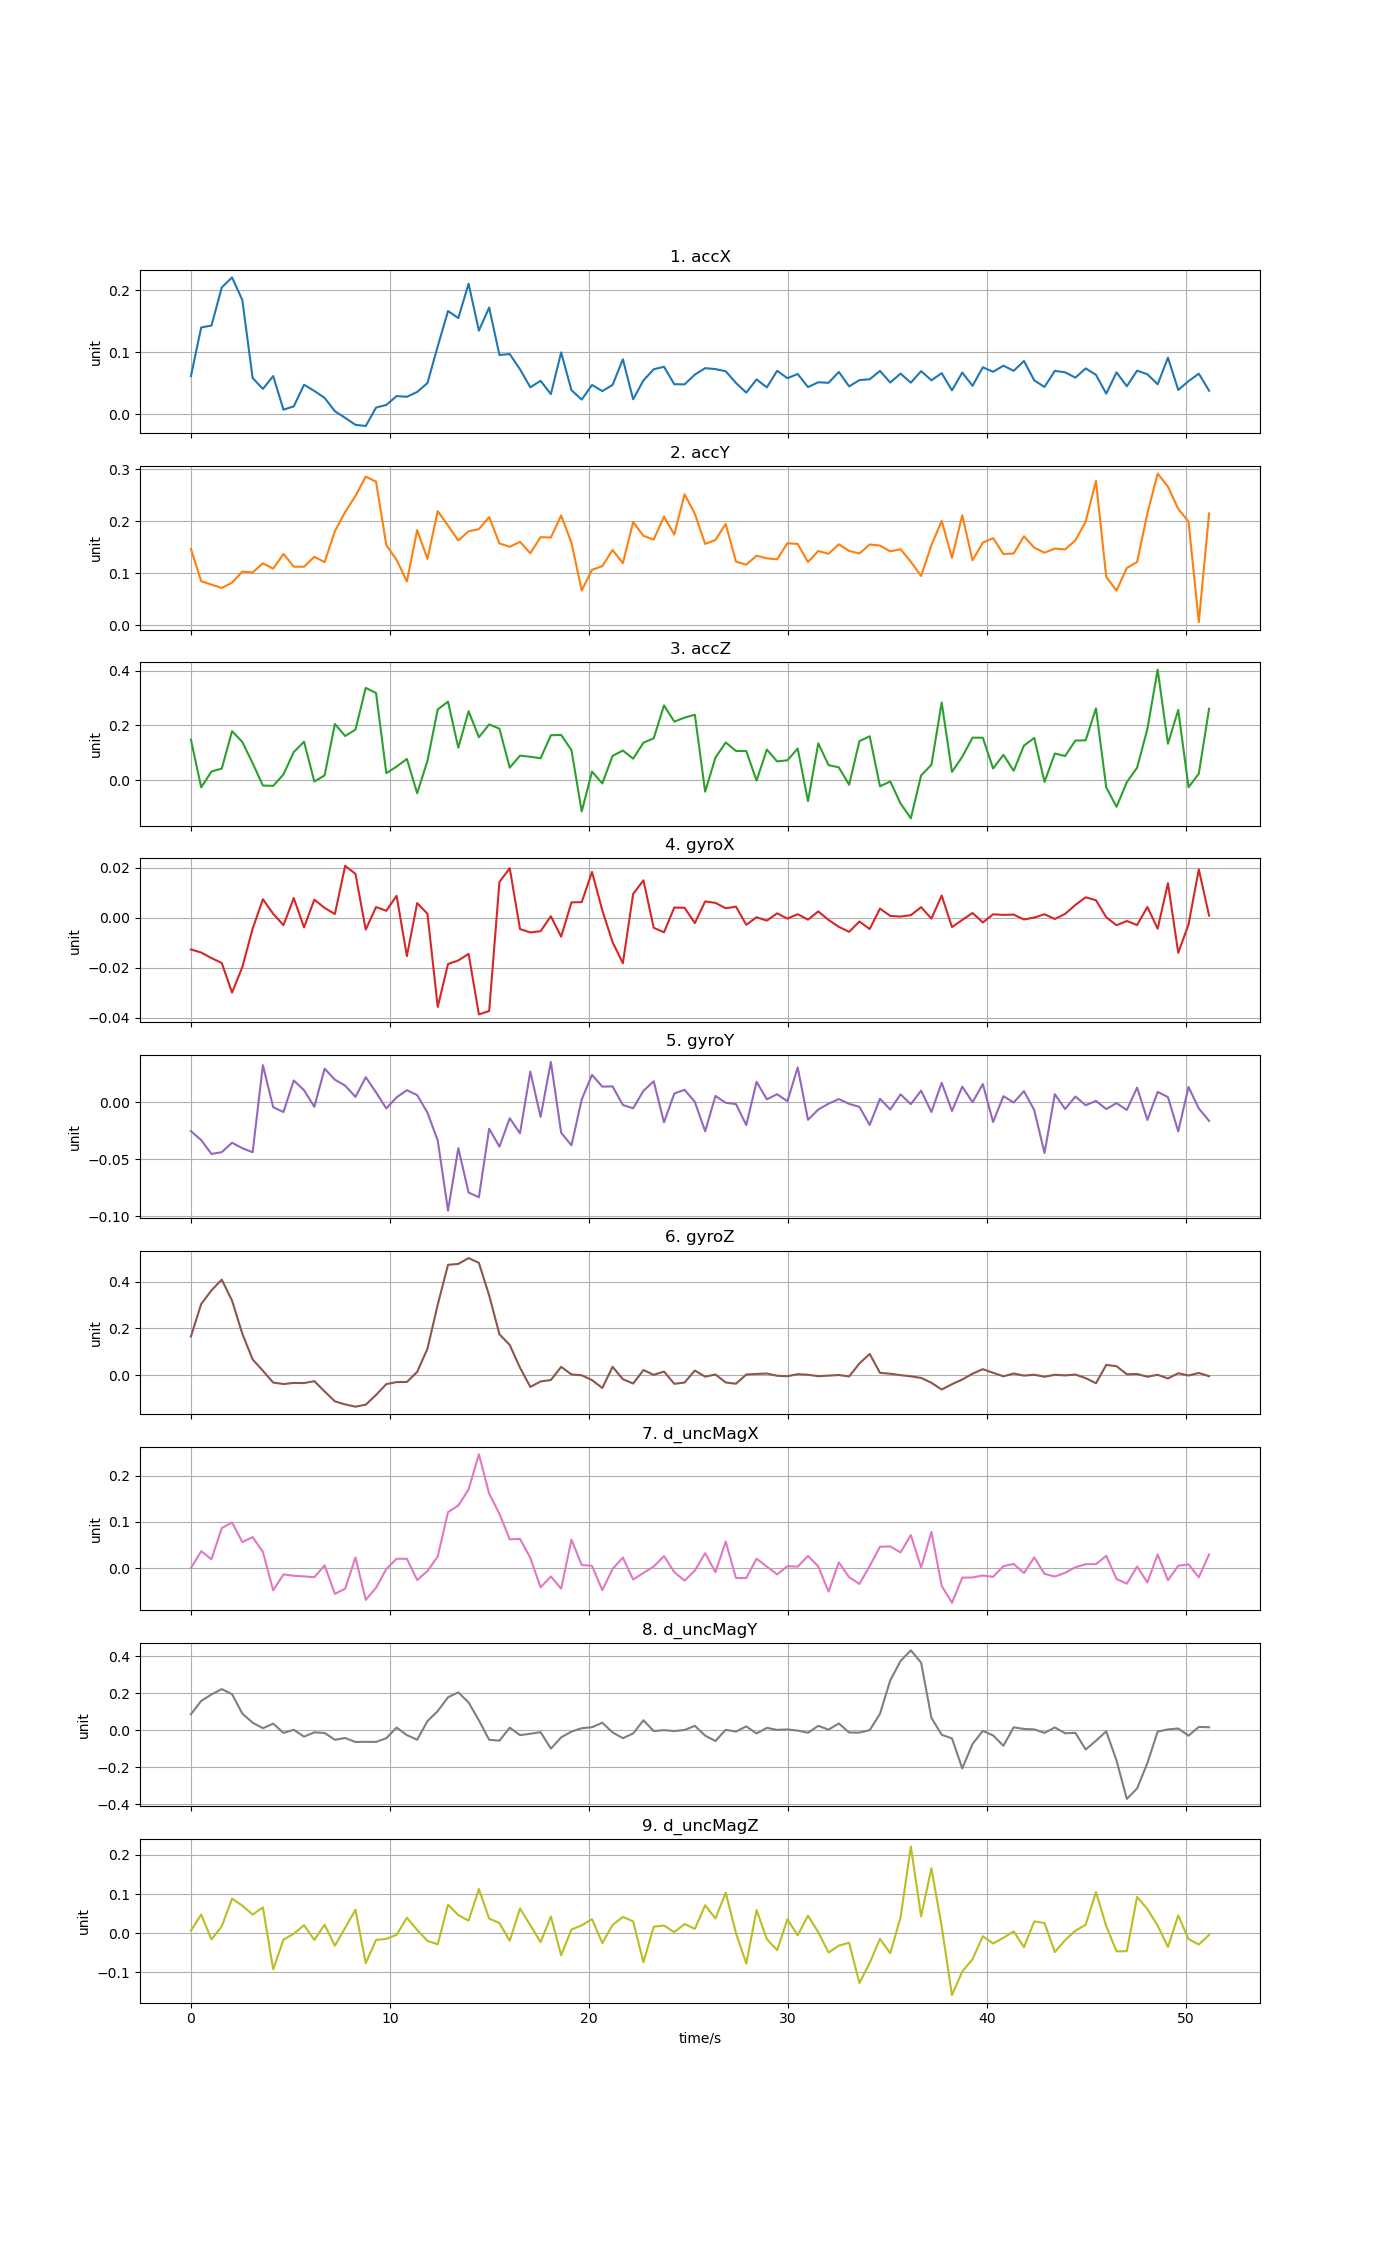

The data file committed next to this chart (first rows):
time, accX, accY, accZ, gyroX, gyroY, gyroZ, d_uncMagX, d_uncMagY, d_uncMagZ
0, 0.0611, 0.1466, 0.148, -0.01263, -0.02549, 0.1649, 0.0005163, 0.08554, 0.006717
0.5168, 0.1397, 0.08414, -0.02625, -0.01386, -0.03331, 0.3036, 0.03698, 0.1576, 0.04776
1.034, 0.1428, 0.07774, 0.0316, -0.01608, -0.04543, 0.3622, 0.01949, 0.1927, -0.01577
1.55, 0.2043, 0.07132, 0.04225, -0.01805, -0.04385, 0.4079, 0.08683, 0.2213, 0.01755
2.067, 0.2205, 0.08152, 0.1793, -0.02991, -0.0356, 0.3183, 0.09906, 0.1939, 0.0885
2.584, 0.1839, 0.1027, 0.1397, -0.0197, -0.04041, 0.1765, 0.05655, 0.08881, 0.07045
3.101, 0.0583, 0.1012, 0.06224, -0.004364, -0.04397, 0.06692, 0.06727, 0.04023, 0.04765
3.618, 0.04065, 0.1187, -0.01987, 0.00746, 0.03225, 0.01813, 0.03544, 0.01013, 0.06602
4.134, 0.06137, 0.1084, -0.021, 0.001617, -0.004542, -0.03228, -0.04773, 0.0351, -0.09233
4.651, 0.007118, 0.1369, 0.0208, -0.00292, -0.008753, -0.03859, -0.01319, -0.01503, -0.01637
5.168, 0.01244, 0.1122, 0.1027, 0.007925, 0.01888, -0.03381, -0.01606, 0.001658, -0.001339
5.685, 0.04735, 0.1122, 0.1407, -0.003814, 0.01037, -0.03445, -0.01749, -0.03521, 0.02044
6.202, 0.03739, 0.1313, -0.004972, 0.007287, -0.004166, -0.02635, -0.0192, -0.01204, -0.01714
6.718, 0.02617, 0.1209, 0.0173, 0.003981, 0.02916, -0.07023, 0.006294, -0.01554, 0.02185
7.235, 0.004653, 0.1807, 0.2056, 0.001552, 0.01956, -0.1127, -0.05512, -0.05215, -0.03202
7.752, -0.006126, 0.2174, 0.1616, 0.02082, 0.01437, -0.1258, -0.04402, -0.04261, 0.01364
8.269, -0.01731, 0.2484, 0.1848, 0.0176, 0.004497, -0.1355, 0.02347, -0.06413, 0.06013
8.786, -0.01922, 0.2855, 0.3378, -0.0047, 0.02173, -0.1271, -0.0681, -0.06329, -0.07667
9.302, 0.01055, 0.2759, 0.3187, 0.004334, 0.008478, -0.08528, -0.0421, -0.0638, -0.01721
9.819, 0.01477, 0.1537, 0.02566, 0.002841, -0.005605, -0.0389, -0.001504, -0.04364, -0.0144
10.34, 0.02906, 0.1253, 0.04961, 0.008861, 0.004087, -0.03035, 0.02055, 0.01382, -0.003975
10.85, 0.02795, 0.08376, 0.07762, -0.01532, 0.0104, -0.02967, 0.02055, -0.02707, 0.03948
11.37, 0.03568, 0.1826, -0.04794, 0.00593, 0.006045, 0.01336, -0.02529, -0.05177, 0.008284
11.89, 0.05007, 0.1272, 0.07035, 0.00163, -0.009287, 0.1125, -0.00591, 0.0486, -0.01971
12.4, 0.1094, 0.2191, 0.259, -0.03562, -0.03365, 0.3015, 0.0256, 0.1029, -0.0283
12.92, 0.1662, 0.1913, 0.2872, -0.01846, -0.09496, 0.4714, 0.1212, 0.1772, 0.07322
13.44, 0.1549, 0.1626, 0.1185, -0.01703, -0.04033, 0.4754, 0.1355, 0.2037, 0.04635
13.95, 0.2104, 0.1804, 0.2521, -0.0144, -0.07922, 0.5002, 0.1703, 0.1492, 0.03212
14.47, 0.1346, 0.1846, 0.1571, -0.03861, -0.08333, 0.4799, 0.2462, 0.05282, 0.113
14.99, 0.1719, 0.2077, 0.2038, -0.03726, -0.02336, 0.3406, 0.1611, -0.0521, 0.03738
15.5, 0.09533, 0.1569, 0.1882, 0.01434, -0.03906, 0.1739, 0.1175, -0.057, 0.02586
16.02, 0.09689, 0.1505, 0.04567, 0.01988, -0.01414, 0.1286, 0.06252, 0.01328, -0.01945
16.54, 0.07218, 0.16, 0.08968, -0.004469, -0.02737, 0.03123, 0.06335, -0.02703, 0.06331
17.05, 0.04326, 0.1381, 0.08563, -0.00583, 0.02667, -0.0509, 0.02261, -0.01976, 0.0204
17.57, 0.05368, 0.1691, 0.08006, -0.005337, -0.01298, -0.02759, -0.04106, -0.01095, -0.0228
18.09, 0.03219, 0.1683, 0.1643, 0.0006327, 0.03508, -0.02134, -0.01761, -0.09996, 0.04259
18.6, 0.09947, 0.2108, 0.1654, -0.007518, -0.02682, 0.03481, -0.04398, -0.03924, -0.05631
19.12, 0.03854, 0.1584, 0.1101, 0.006196, -0.03794, 0.002488, 0.06189, -0.007989, 0.00937
19.64, 0.0234, 0.06642, -0.1147, 0.006293, 0.002274, -0.001254, 0.006993, 0.01021, 0.02015
20.16, 0.047, 0.1062, 0.03141, 0.01838, 0.02374, -0.02181, 0.005301, 0.01565, 0.03588
20.67, 0.03709, 0.1133, -0.01209, 0.003013, 0.0135, -0.05554, -0.04716, 0.03976, -0.02532
21.19, 0.04708, 0.1444, 0.08894, -0.009708, 0.01368, 0.03498, -0.001531, -0.01245, 0.02114
21.71, 0.08841, 0.1191, 0.1083, -0.01815, -0.002593, -0.01795, 0.02314, -0.04344, 0.04166
22.22, 0.02392, 0.1982, 0.0786, 0.009563, -0.005491, -0.03657, -0.02428, -0.01806, 0.03029
22.74, 0.0543, 0.1716, 0.1371, 0.01503, 0.00978, 0.02124, -0.009978, 0.0532, -0.07423
23.26, 0.07229, 0.1645, 0.1531, -0.003966, 0.01819, 0.0006047, 0.003866, -0.005188, 0.01653
23.77, 0.07635, 0.2086, 0.2735, -0.00577, -0.01779, 0.01485, 0.0262, -0.0002797, 0.01959
24.29, 0.04823, 0.1741, 0.2142, 0.004145, 0.007471, -0.03778, -0.008284, -0.00512, 0.00271
24.81, 0.04793, 0.2517, 0.2288, 0.004032, 0.01072, -0.03225, -0.02658, 0.0006629, 0.02357
25.32, 0.06373, 0.2139, 0.2393, -0.002082, 7.70974e-05, 0.01912, -0.004926, 0.02323, 0.01101
25.84, 0.0741, 0.156, -0.04243, 0.006581, -0.02569, -0.007027, 0.03263, -0.02977, 0.07151
26.36, 0.0726, 0.1636, 0.08223, 0.006001, 0.005301, 0.002202, -0.008598, -0.05866, 0.03762
26.87, 0.06904, 0.1946, 0.1379, 0.003841, -0.0006258, -0.03194, 0.05768, 0.001553, 0.1037
27.39, 0.05022, 0.122, 0.1068, 0.004479, -0.00184, -0.03726, -0.02108, -0.007791, -5.69663e-05
27.91, 0.03459, 0.1161, 0.1062, -0.002768, -0.02015, 0.002061, -0.02096, 0.01995, -0.07726
28.42, 0.05599, 0.1335, -0.001977, 0.0002567, 0.01767, 0.004587, 0.02077, -0.01821, 0.05912
28.94, 0.04306, 0.1282, 0.1119, -0.001096, 0.00241, 0.006311, 0.003544, 0.01216, -0.01513
29.46, 0.06986, 0.1264, 0.06843, 0.001821, 0.006837, -0.003252, -0.01325, 0.001102, -0.04338
29.97, 0.05792, 0.1573, 0.07278, -0.0003134, 0.0007213, -0.00535, 0.004549, 0.003692, 0.03552
30.49, 0.06472, 0.156, 0.1155, 0.00148, 0.03028, 0.003612, 0.00364, -0.002667, -0.005358
... 40 more rows
